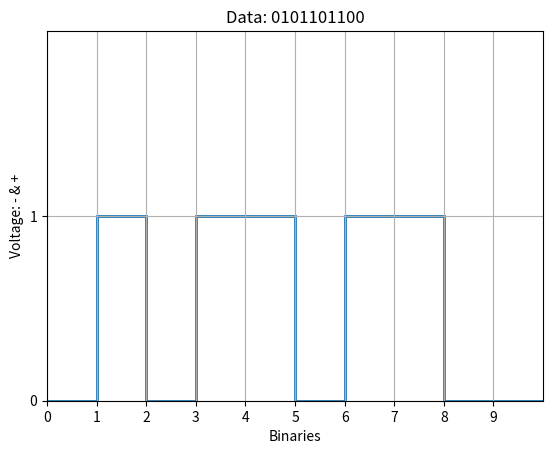

Reproduce this figure in Python.
import numpy as np
import matplotlib.pyplot as plt

binaryArray = [0,1,0,1,1,0,1,1,0,0]

# graphing

fig, ax = plt.subplots()

ax.set_title("Data: 0101101100")
ax.set_ylabel("Voltage: - & +")
ax.set_xlabel("Binaries")
ax.stairs(binaryArray, linewidth=2)


ax.set(xlim=(0, len(binaryArray)),
        xticks=(np.arange(0,len(binaryArray))),
        ylim=(0, 2),
        yticks=np.arange(0, 2))

plt.grid(True)
plt.show()
